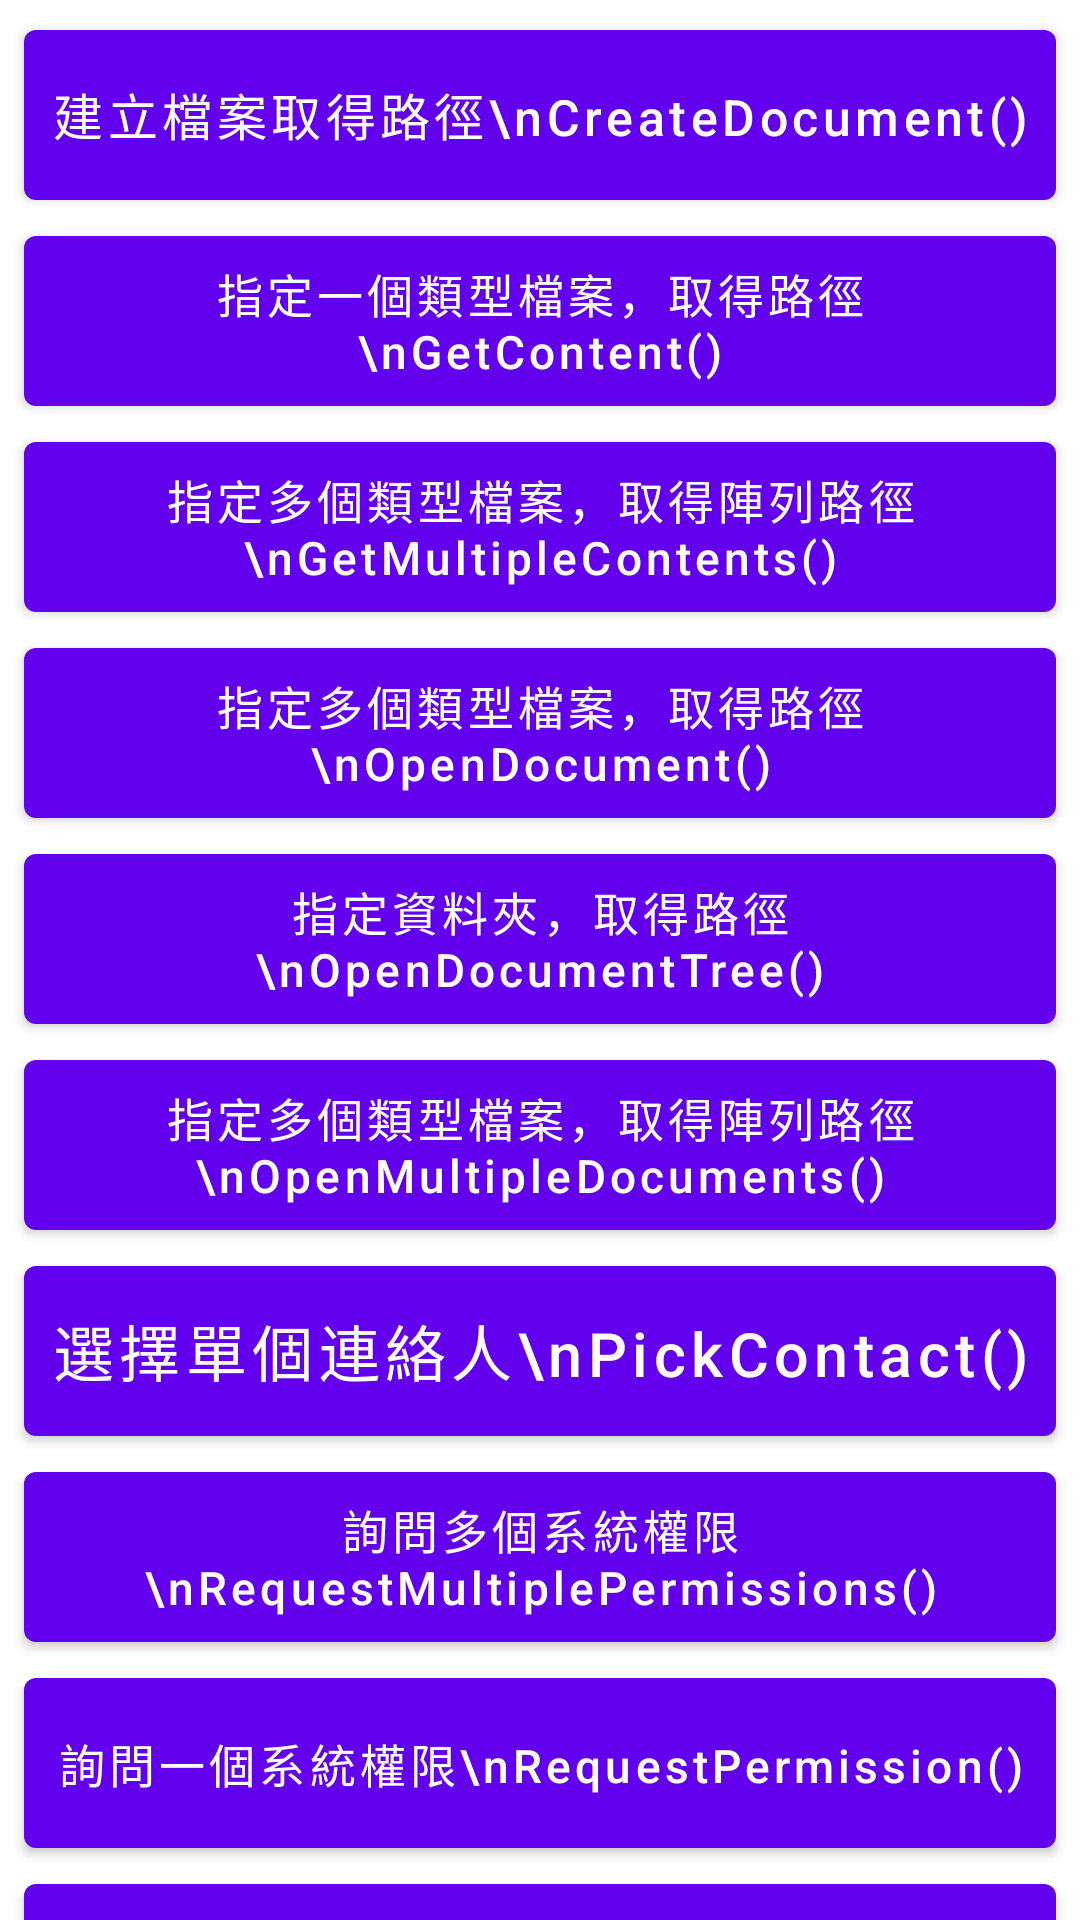

Reconstruct the res/layout file that produces this screen, plus the resources it refers to.
<!-- AndroidManifest.xml: application theme Theme.AndroidSystem -->
<!-- res/layout/fragment_result_contracts.xml -->
<?xml version="1.0" encoding="utf-8"?>
<androidx.core.widget.NestedScrollView xmlns:android="http://schemas.android.com/apk/res/android"
    xmlns:app="http://schemas.android.com/apk/res-auto"
    xmlns:tools="http://schemas.android.com/tools"
    android:layout_width="match_parent"
    android:layout_height="match_parent"
    tools:context=".MainPageFragment">

    <androidx.constraintlayout.widget.ConstraintLayout
        android:layout_width="match_parent"
        android:layout_height="match_parent">

        <com.google.android.material.button.MaterialButton
            android:id="@+id/frcMbCreateDocument"
            android:layout_width="match_parent"
            android:layout_height="0dp"
            android:layout_marginStart="8dp"
            android:layout_marginTop="4dp"
            android:layout_marginEnd="8dp"
            android:padding="8dp"
            android:text="建立檔案取得路徑\nCreateDocument()"
            android:textAllCaps="false"
            app:autoSizeTextType="uniform"
            app:layout_constraintDimensionRatio="5:1"
            app:layout_constraintEnd_toEndOf="parent"
            app:layout_constraintStart_toStartOf="parent"
            app:layout_constraintTop_toTopOf="parent" />

        <com.google.android.material.button.MaterialButton
            android:id="@+id/frcMbGetContent"
            android:layout_width="match_parent"
            android:layout_height="0dp"
            android:layout_marginStart="8dp"
            android:layout_marginEnd="8dp"
            android:padding="8dp"
            android:text="指定一個類型檔案，取得路徑\nGetContent()"
            android:textAllCaps="false"
            app:autoSizeTextType="uniform"
            app:layout_constraintDimensionRatio="5:1"
            app:layout_constraintEnd_toEndOf="parent"
            app:layout_constraintStart_toStartOf="parent"
            app:layout_constraintTop_toBottomOf="@+id/frcMbCreateDocument" />

        <com.google.android.material.button.MaterialButton
            android:id="@+id/frcMbGetMultipleContents"
            android:layout_width="match_parent"
            android:layout_height="0dp"
            android:layout_marginStart="8dp"
            android:layout_marginEnd="8dp"
            android:padding="8dp"
            android:text="指定多個類型檔案，取得陣列路徑\nGetMultipleContents()"
            android:textAllCaps="false"
            app:autoSizeTextType="uniform"
            app:layout_constraintDimensionRatio="5:1"
            app:layout_constraintEnd_toEndOf="parent"
            app:layout_constraintStart_toStartOf="parent"
            app:layout_constraintTop_toBottomOf="@+id/frcMbGetContent" />

        <com.google.android.material.button.MaterialButton
            android:id="@+id/frcMbOpenDocument"
            android:layout_width="match_parent"
            android:layout_height="0dp"
            android:layout_marginStart="8dp"
            android:layout_marginEnd="8dp"
            android:padding="8dp"
            android:text="指定多個類型檔案，取得路徑\nOpenDocument()"
            android:textAllCaps="false"
            app:autoSizeTextType="uniform"
            app:layout_constraintDimensionRatio="5:1"
            app:layout_constraintEnd_toEndOf="parent"
            app:layout_constraintStart_toStartOf="parent"
            app:layout_constraintTop_toBottomOf="@+id/frcMbGetMultipleContents" />

        <com.google.android.material.button.MaterialButton
            android:id="@+id/frcMbOpenDocumentTree"
            android:layout_width="match_parent"
            android:layout_height="0dp"
            android:layout_marginStart="8dp"
            android:layout_marginEnd="8dp"
            android:padding="8dp"
            android:text="指定資料夾，取得路徑\nOpenDocumentTree()"
            android:textAllCaps="false"
            app:autoSizeTextType="uniform"
            app:layout_constraintDimensionRatio="5:1"
            app:layout_constraintEnd_toEndOf="parent"
            app:layout_constraintStart_toStartOf="parent"
            app:layout_constraintTop_toBottomOf="@+id/frcMbOpenDocument" />

        <com.google.android.material.button.MaterialButton
            android:id="@+id/frcMbOpenMultipleDocuments"
            android:layout_width="match_parent"
            android:layout_height="0dp"
            android:layout_marginStart="8dp"
            android:layout_marginEnd="8dp"
            android:padding="8dp"
            android:text="指定多個類型檔案，取得陣列路徑\nOpenMultipleDocuments()"
            android:textAllCaps="false"
            app:autoSizeTextType="uniform"
            app:layout_constraintDimensionRatio="5:1"
            app:layout_constraintEnd_toEndOf="parent"
            app:layout_constraintStart_toStartOf="parent"
            app:layout_constraintTop_toBottomOf="@+id/frcMbOpenDocumentTree" />

        <com.google.android.material.button.MaterialButton
            android:id="@+id/frcMbPickContact"
            android:layout_width="match_parent"
            android:layout_height="0dp"
            android:layout_marginStart="8dp"
            android:layout_marginEnd="8dp"
            android:padding="8dp"
            android:text="選擇單個連絡人\nPickContact()"
            android:textAllCaps="false"
            app:autoSizeTextType="uniform"
            app:layout_constraintDimensionRatio="5:1"
            app:layout_constraintEnd_toEndOf="parent"
            app:layout_constraintStart_toStartOf="parent"
            app:layout_constraintTop_toBottomOf="@+id/frcMbOpenMultipleDocuments" />

        <com.google.android.material.button.MaterialButton
            android:id="@+id/frcMbRequestMultiplePermissions"
            android:layout_width="match_parent"
            android:layout_height="0dp"
            android:layout_marginStart="8dp"
            android:layout_marginEnd="8dp"
            android:padding="8dp"
            android:text="詢問多個系統權限\nRequestMultiplePermissions()"
            android:textAllCaps="false"
            app:autoSizeTextType="uniform"
            app:layout_constraintDimensionRatio="5:1"
            app:layout_constraintEnd_toEndOf="parent"
            app:layout_constraintStart_toStartOf="parent"
            app:layout_constraintTop_toBottomOf="@+id/frcMbPickContact" />

        <com.google.android.material.button.MaterialButton
            android:id="@+id/frcMbRequestPermission"
            android:layout_width="match_parent"
            android:layout_height="0dp"
            android:layout_marginStart="8dp"
            android:layout_marginEnd="8dp"
            android:padding="8dp"
            android:text="詢問一個系統權限\nRequestPermission()"
            android:textAllCaps="false"
            app:autoSizeTextType="uniform"
            app:layout_constraintDimensionRatio="5:1"
            app:layout_constraintEnd_toEndOf="parent"
            app:layout_constraintStart_toStartOf="parent"
            app:layout_constraintTop_toBottomOf="@+id/frcMbRequestMultiplePermissions" />

        <com.google.android.material.button.MaterialButton
            android:id="@+id/frcMbStartIntentSenderForResult"
            android:layout_width="match_parent"
            android:layout_height="0dp"
            android:layout_marginStart="8dp"
            android:layout_marginEnd="8dp"
            android:padding="8dp"
            android:text="窩不知道\nStartIntentSenderForResult()"
            android:textAllCaps="false"
            app:autoSizeTextType="uniform"
            app:layout_constraintDimensionRatio="5:1"
            app:layout_constraintEnd_toEndOf="parent"
            app:layout_constraintStart_toStartOf="parent"
            app:layout_constraintTop_toBottomOf="@+id/frcMbRequestPermission" />

        <com.google.android.material.button.MaterialButton
            android:id="@+id/frcMbTakePictureCreateDocument"
            android:layout_width="match_parent"
            android:layout_height="0dp"
            android:layout_marginStart="8dp"
            android:layout_marginEnd="8dp"
            android:padding="8dp"
            android:text="用 CreateDocument() 建立檔案再儲存照片\nTakePicture()"
            android:textAllCaps="false"
            app:autoSizeTextType="uniform"
            app:layout_constraintDimensionRatio="5:1"
            app:layout_constraintEnd_toEndOf="parent"
            app:layout_constraintStart_toStartOf="parent"
            app:layout_constraintTop_toBottomOf="@+id/frcMbStartIntentSenderForResult" />

        <com.google.android.material.button.MaterialButton
            android:id="@+id/frcMbTakePictureFile"
            android:layout_width="match_parent"
            android:layout_height="0dp"
            android:layout_marginStart="8dp"
            android:layout_marginEnd="8dp"
            android:padding="8dp"
            android:text="用 File() 建立檔案再儲存照片\nTakePicture()"
            android:textAllCaps="false"
            app:autoSizeTextType="uniform"
            app:layout_constraintDimensionRatio="5:1"
            app:layout_constraintEnd_toEndOf="parent"
            app:layout_constraintStart_toStartOf="parent"
            app:layout_constraintTop_toBottomOf="@+id/frcMbTakePictureCreateDocument" />

        <com.google.android.material.button.MaterialButton
            android:id="@+id/frcMbTakePicturePreview"
            android:layout_width="match_parent"
            android:layout_height="0dp"
            android:layout_marginStart="8dp"
            android:layout_marginEnd="8dp"
            android:padding="8dp"
            android:text="照片預覽縮圖\nTakePicturePreview()"
            android:textAllCaps="false"
            app:autoSizeTextType="uniform"
            app:layout_constraintDimensionRatio="5:1"
            app:layout_constraintEnd_toEndOf="parent"
            app:layout_constraintStart_toStartOf="parent"
            app:layout_constraintTop_toBottomOf="@+id/frcMbTakePictureFile" />

        <com.google.android.material.button.MaterialButton
            android:id="@+id/frcMbTakeVideo"
            android:layout_width="match_parent"
            android:layout_height="0dp"
            android:layout_marginStart="8dp"
            android:layout_marginEnd="8dp"
            android:padding="8dp"
            android:text="錄製影片，取得影片縮圖\nTakeVideo()"
            android:textAllCaps="false"
            app:autoSizeTextType="uniform"
            app:layout_constraintDimensionRatio="5:1"
            app:layout_constraintEnd_toEndOf="parent"
            app:layout_constraintStart_toStartOf="parent"
            app:layout_constraintTop_toBottomOf="@+id/frcMbTakePicturePreview" />

        <androidx.appcompat.widget.AppCompatImageView
            android:id="@+id/frcIvPicturePreview"
            android:layout_width="match_parent"
            android:layout_height="600dp"
            android:layout_margin="8dp"
            android:background="@color/light_cadfeb"
            app:layout_constraintBottom_toBottomOf="parent"
            app:layout_constraintEnd_toEndOf="parent"
            app:layout_constraintStart_toStartOf="parent"
            app:layout_constraintTop_toBottomOf="@+id/frcMbTakeVideo" />
    </androidx.constraintlayout.widget.ConstraintLayout>
</androidx.core.widget.NestedScrollView>
<!-- resources referenced by this layout -->
<resources>
  <style name="Theme.AndroidSystem" parent="Theme.MaterialComponents.DayNight.DarkActionBar">
          
          <item name="colorPrimary">@color/purple_500</item>
          <item name="colorPrimaryVariant">@color/purple_700</item>
          <item name="colorOnPrimary">@color/white</item>
          
          <item name="colorSecondary">@color/teal_200</item>
          <item name="colorSecondaryVariant">@color/teal_700</item>
          <item name="colorOnSecondary">@color/black</item>
          
          <item name="android:statusBarColor" tools:targetApi="l">?attr/colorPrimaryVariant</item>
          
      </style>
  <!-- not gathered from this repository: default colours our renderer supplied (Android Studio template values) -->
  <color name="purple_500">#FF6200EE</color>
  <color name="purple_700">#FF3700B3</color>
  <color name="teal_200">#FF03DAC5</color>
  <color name="teal_700">#FF018786</color>
  <color name="black">#FF000000</color>
  <color name="white">#FFFFFFFF</color>
</resources>
